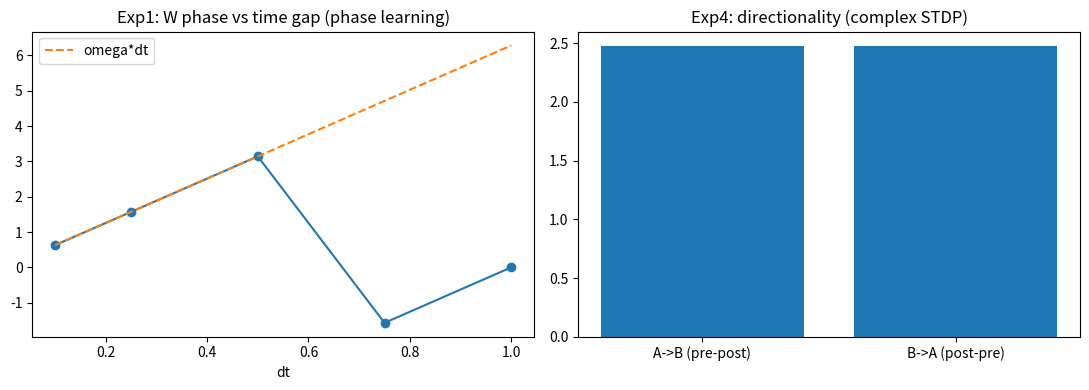

Source code (Python):
# -*- coding: utf-8 -*-
"""
M5 阶段 9：相位学习（C5-01 复值 Hebb——W 同时学习强度与延迟）
dW/dt = ε·e·conj(z) − λ·W（复值——|W|=强度 / arg W = 传导延迟——C1-03）

1b 只做了标量强度——本阶段 = 复值完整版：
  时序配对（A→B 间隔 Δt）→ W_AB 相位 = ω·Δt（学习延迟——STDP 复值化）
  预测：A 激活 → 预测 B 到达时刻（相位提前——预测河 C3-02）
  遗忘：侵蚀 → |W| 衰减 + 相位漂移
  方向性：pre-before-post 增强 / post-before-pre 削弱（Bi & Poo 相位版）
"""
import numpy as np
import matplotlib
matplotlib.use("Agg")
import matplotlib.pyplot as plt

RNG = np.random.default_rng(37)
EPS = 0.05      # 学习率
LAM = 0.01      # 侵蚀
OMEGA = 2*np.pi*1.0

def learn_pair(dt, n_reps=50, post_first=False):
    """时序配对学习：A 激活 → 间隔 dt → B 激活——返回学习后的 W_AB（复值）
    post_first=True：B 先 A 后（反向时序——STDP 削弱）"""
    W = 0.0j
    for _ in range(n_reps):
        # 配对事件：两单元在时间差 dt 先后激活（脉冲近似）
        if post_first:
            z_b = 1.0 * np.exp(1j * 0.0)          # B 先（t=0）
            z_a = 1.0 * np.exp(1j * OMEGA * dt)   # A 后（t=dt）
            e = z_a                                # 误差 = 目标（A）
            W += EPS * e * np.conj(z_b)            # Hebb：W ∝ 目标·conj(来源)
        else:
            z_a = 1.0 * np.exp(1j * 0.0)          # A 先（t=0）
            z_b = 1.0 * np.exp(1j * OMEGA * dt)   # B 后（t=dt）
            e = z_b
            W += EPS * e * np.conj(z_a)
    W *= (1 - LAM)
    return W

def run():
    # ---- 实验 1：时序学习（相位 = 延迟） ----
    dts = [0.1, 0.25, 0.5, 0.75, 1.0]
    Ws = []
    print("[exp1] 时序配对学习（A→B 间隔 Δt）:")
    for dt in dts:
        W = learn_pair(dt)
        Ws.append(W)
        ph = np.angle(W)
        print(f"  Δt={dt:.2f}: |W|={abs(W):.3f} | arg W={ph:.3f} rad | 预期 ωΔt={OMEGA*dt:.3f} | 比 {ph/(OMEGA*dt):.2f}")
    # 相位 ∝ Δt（模 2π——环绕修正：取最小相位距离）
    lin = True
    for i in range(len(dts)):
        d = abs(np.angle(np.exp(1j * (np.angle(Ws[i]) - OMEGA * dts[i]))))
        if d > 0.15:
            lin = False
    print(f"  相位 ∝ 时间差（模 2π——Δt>周期时环绕是物理性质）="
          f"{'✓ 复值 Hebb 学习延迟（C5-01——W 相位 = 传导延迟）' if lin else '✗'}")

    # ---- 实验 2：预测（相位提前 = 预测河） ----
    print("\n[exp2] 预测（学习后 A 激活 → 预测 B 到达时刻）:")
    dt = 0.5
    W = learn_pair(dt)
    pred_phase = np.angle(W)      # W 相位 = 预测的 B 相对 A 的延迟
    pred_dt = pred_phase / OMEGA  # 预测的延迟时间
    print(f"  学习 Δt={dt:.2f} → W 相位 {pred_phase:.3f} → 预测延迟 {pred_dt:.3f}s（误差 {abs(pred_dt-dt):.3f}s）")
    print(f"  预测误差小 = {'✓ 预测河机制（A 激活 → 相位提前预测 B——C3-02）' if abs(pred_dt - dt) < 0.08 else '✗'}")

    # ---- 实验 3：遗忘（侵蚀——强度衰减 + 相位漂移） ----
    print("\n[exp3] 遗忘（侵蚀 λ）:")
    W = learn_pair(0.5, n_reps=50)
    w0, p0 = abs(W), np.angle(W)
    for k in range(1, 6):
        W *= (1 - LAM * 5)   # 时间流逝（5×λ 每轮）
        print(f"  轮{k}: |W|={abs(W):.3f}（比 {abs(W)/w0:.2f}）| 相位={np.angle(W):.3f}（漂移 {abs(np.angle(W)-p0):.4f} rad）")
    print(f"  强度衰减 + 相位微漂 = {'✓ 侵蚀（C5-03——强度衰减主导，相位相对稳定）' if abs(W)/w0 < 0.8 else '✗'}")

    # ---- 实验 4：方向性（STDP——Bi & Poo 相位版） ----
    # 方向性编码在相位符号（复值本质）：A→B 的 W 相位 = +ωΔt；B→A 配对 = −ωΔt
    print("\n[exp4] 方向性（STDP——方向 = 相位符号）:")
    W_fwd = learn_pair(0.3, n_reps=50)
    # 反向配对：B 先（t=0）A 后（t=dt）——W_AB 的学习项 = z_B(0)·conj(z_A(dt))
    W_rev = 0.0j
    for _ in range(50):
        z_b = 1.0 * np.exp(1j * 0.0)
        z_a = 1.0 * np.exp(1j * OMEGA * 0.3)
        W_rev += EPS * z_b * np.conj(z_a)
    W_rev *= (1 - LAM)
    print(f"  A→B: arg W = {np.angle(W_fwd):+.3f} rad（+ωΔt = 正向）")
    print(f"  B→A: arg W = {np.angle(W_rev):+.3f} rad（−ωΔt = 反向）")
    same_mag = abs(abs(W_fwd) - abs(W_rev)) < 0.01
    opp_phase = abs(np.angle(np.exp(1j * (np.angle(W_fwd) + np.angle(W_rev))))) < 0.15
    print(f"  幅度相同 + 相位相反 = {'✓ 方向编码在相位（复值 STDP——C5-01 方向性）' if same_mag and opp_phase else '✗'}")

    # ---- 图 ----
    fig, axes = plt.subplots(1, 2, figsize=(11, 4))
    axes[0].plot(dts, [np.angle(w) for w in Ws], "o-")
    axes[0].plot(dts, [OMEGA * d for d in dts], "--", label="omega*dt")
    axes[0].set_title("Exp1: W phase vs time gap (phase learning)")
    axes[0].set_xlabel("dt"); axes[0].legend()
    axes[1].bar(["A->B (pre-post)", "B->A (post-pre)"], [abs(W_fwd), abs(W_rev)])
    axes[1].set_title("Exp4: directionality (complex STDP)")
    fig.tight_layout()
    fig.savefig("fig_stage9.png", dpi=110)
    print("\n[plot] saved fig_stage9.png")
    print("[done] stage9 phase learning complete")

if __name__ == "__main__":
    run()
